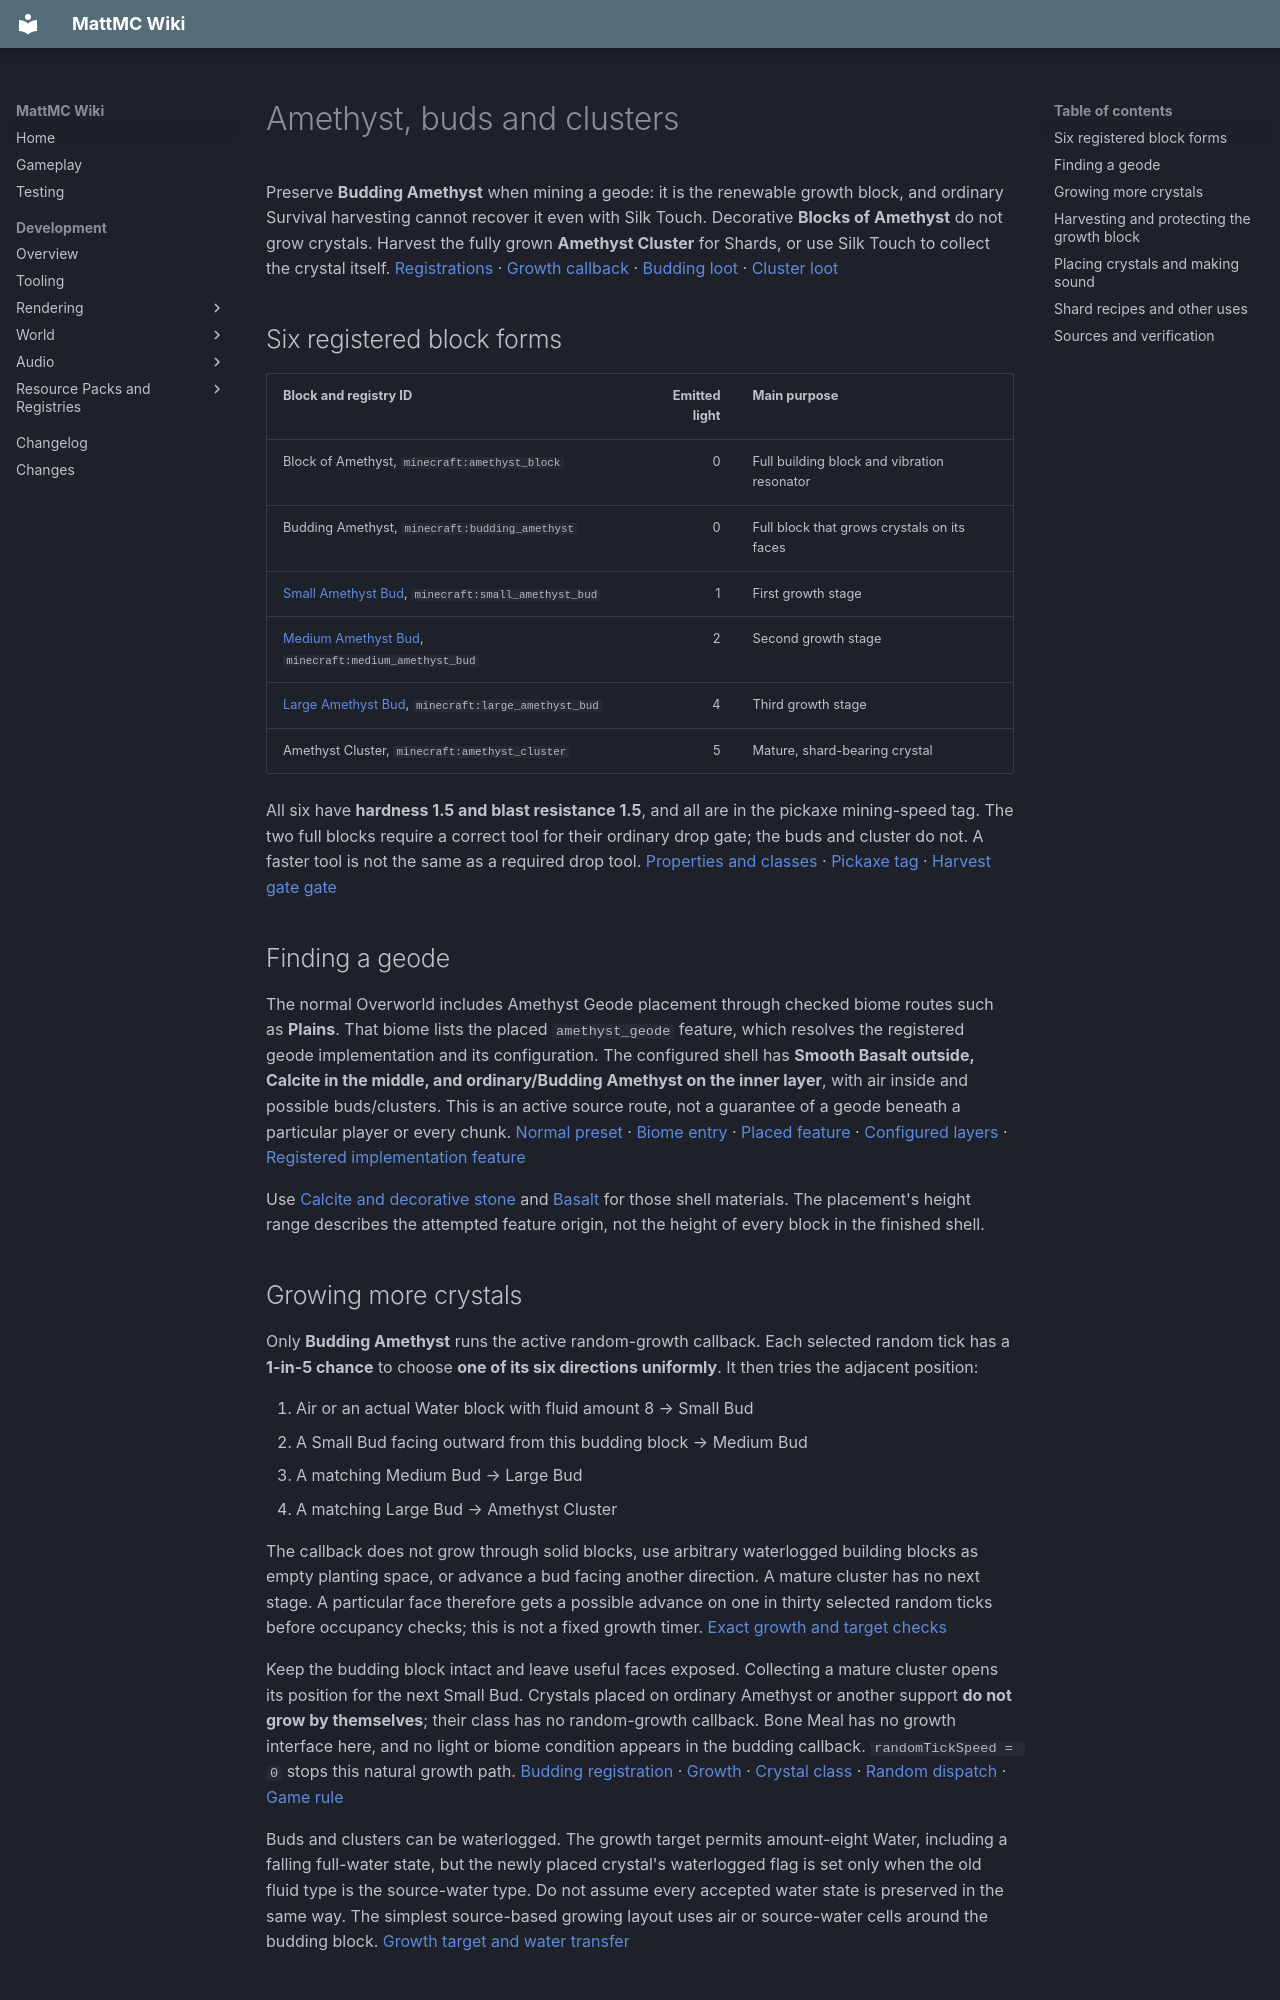

repository: HungLo2020/MattMC · page: gameplay/blocks/Amethyst/index.html · generator: mkdocs

# Amethyst, buds and clusters

Preserve **Budding Amethyst** when mining a geode: it is the renewable growth block, and ordinary Survival harvesting cannot recover it even with Silk Touch. Decorative **Blocks of Amethyst** do not grow crystals. Harvest the fully grown **Amethyst Cluster** for Shards, or use Silk Touch to collect the crystal itself. [Registrations][blocks] · [Growth callback][growth] · [Budding loot][loot-budding_amethyst] · [Cluster loot][loot-amethyst_cluster]

## Six registered block forms

| Block and registry ID | Emitted light | Main purpose |
| --- | ---: | --- |
| <span id="amethyst-block">Block of Amethyst, `minecraft:amethyst_block`</span> | 0 | Full building block and vibration resonator |
| <span id="budding-amethyst">Budding Amethyst, `minecraft:budding_amethyst`</span> | 0 | Full block that grows crystals on its faces |
| <span id="small-bud">[Small Amethyst Bud](../items/SmallAmethystBud.md), `minecraft:small_amethyst_bud`</span> | 1 | First growth stage |
| <span id="medium-bud">[Medium Amethyst Bud](../items/MediumAmethystBud.md), `minecraft:medium_amethyst_bud`</span> | 2 | Second growth stage |
| <span id="large-bud">[Large Amethyst Bud](../items/LargeAmethystBud.md), `minecraft:large_amethyst_bud`</span> | 4 | Third growth stage |
| <span id="cluster">Amethyst Cluster, `minecraft:amethyst_cluster`</span> | 5 | Mature, shard-bearing crystal |

All six have **hardness 1.5 and blast resistance 1.5**, and all are in the pickaxe mining-speed tag. The two full blocks require a correct tool for their ordinary drop gate; the buds and cluster do not. A faster tool is not the same as a required drop tool. [Properties and classes][blocks] · [Pickaxe tag][pickaxe] · [Harvest gate][player] [gate]

## Finding a geode

The normal Overworld includes Amethyst Geode placement through checked biome routes such as **Plains**. That biome lists the placed `amethyst_geode` feature, which resolves the registered geode implementation and its configuration. The configured shell has **Smooth Basalt outside, Calcite in the middle, and ordinary/Budding Amethyst on the inner layer**, with air inside and possible buds/clusters. This is an active source route, not a guarantee of a geode beneath a particular player or every chunk. [Normal preset][preset] · [Biome entry][plains] · [Placed feature][placed] · [Configured layers][config] · [Registered implementation][features] [feature]

Use [Calcite and decorative stone](DecorativeStone.md#calcite) and [Basalt](BlackstoneAndBasalt.md#basalt-variants-and-orientation) for those shell materials. The placement's height range describes the attempted feature origin, not the height of every block in the finished shell.

## Growing more crystals

Only **Budding Amethyst** runs the active random-growth callback. Each selected random tick has a **1-in-5 chance** to choose **one of its six directions uniformly**. It then tries the adjacent position:

1. Air or an actual Water block with fluid amount 8 → Small Bud
2. A Small Bud facing outward from this budding block → Medium Bud
3. A matching Medium Bud → Large Bud
4. A matching Large Bud → Amethyst Cluster

The callback does not grow through solid blocks, use arbitrary waterlogged building blocks as empty planting space, or advance a bud facing another direction. A mature cluster has no next stage. A particular face therefore gets a possible advance on one in thirty selected random ticks before occupancy checks; this is not a fixed growth timer. [Exact growth and target checks][growth]

Keep the budding block intact and leave useful faces exposed. Collecting a mature cluster opens its position for the next Small Bud. Crystals placed on ordinary Amethyst or another support **do not grow by themselves**; their class has no random-growth callback. Bone Meal has no growth interface here, and no light or biome condition appears in the budding callback. `randomTickSpeed = 0` stops this natural growth path. [Budding registration][blocks] · [Growth][growth] · [Crystal class][cluster] · [Random dispatch][tick] · [Game rule][rules]

Buds and clusters can be waterlogged. The growth target permits amount-eight Water, including a falling full-water state, but the newly placed crystal's waterlogged flag is set only when the old fluid type is the source-water type. Do not assume every accepted water state is preserved in the same way. The simplest source-based growing layout uses air or source-water cells around the budding block. [Growth target and water transfer][growth]

## Harvesting and protecting the growth block

| What you break | Ordinary result |
| --- | --- |
| Block of Amethyst | 1 block with an unbroken pickaxe, including Wood; wrong tool gives nothing |
| Budding Amethyst | Nothing, including with Silk Touch |
| Small, Medium or Large Bud | 1 matching bud with Silk Touch; otherwise nothing |
| Amethyst Cluster with Silk Touch | 1 Amethyst Cluster, rather than Shards |
| Cluster without Silk Touch, using a listed pickaxe | 4 Shards before Fortune |
| Cluster without Silk Touch or a listed pickaxe | 2 Shards before any explosion decay |

The maximum-harvest item tag explicitly lists **Wood, Stone, Copper, Iron, Gold, Diamond and Netherite Pickaxes**. The cluster's larger yield is an item-tag condition inside loot, not a higher-material-tier requirement. The buds and cluster have no correct-tool gate, so their Silk Touch branch does not require a pickaxe tier. Use a normal unbroken Silk Touch pickaxe when moving crystals for a straightforward setup. [All six loot tables][loot-amethyst_block] [loot-budding_amethyst][] [loot-small_amethyst_bud][] [loot-medium_amethyst_bud][] [loot-large_amethyst_bud][] [loot-amethyst_cluster] · [Maximum-harvest tag][harvest] · [Tier tags][wood] [stone][] [iron][] [diamond]

Fortune applies only to the **four-Shard pickaxe branch**. Fortune I can yield 4 or 8; II can yield 4, 8 or 12; III can yield 4, 8, 12 or 16. These outcomes are not equally likely: the base multiplier has extra weight. Silk Touch takes priority, and Fortune on a different tool does not improve the two-Shard fallback. [Loot branch order][loot-amethyst_cluster] · [Ore-drop multiplier][fortune]

Do not break the supporting block before collecting a valuable bud. Unsupported crystals are removed, and the empty-tool removal path yields **nothing for immature buds or two Shards for a mature cluster**, rather than preserving the crystal item. Budding Amethyst and all four crystal forms have the **piston destroy reaction**: they are not moved intact by that route. Their loot rules still determine what destruction drops. [Support-loss callback][cluster] · [Removal/drop dispatch][block] · [Piston properties][blocks] · [Piston destruction][piston]

Budding Amethyst has a registered inventory form for Creative access, but its empty loot and absence of a producing recipe do not supply a Survival relocation method. This is why preserving the original geode's budding blocks matters. [Item registration][items] · [Creative listing][creative] · [Empty loot][loot-budding_amethyst]
